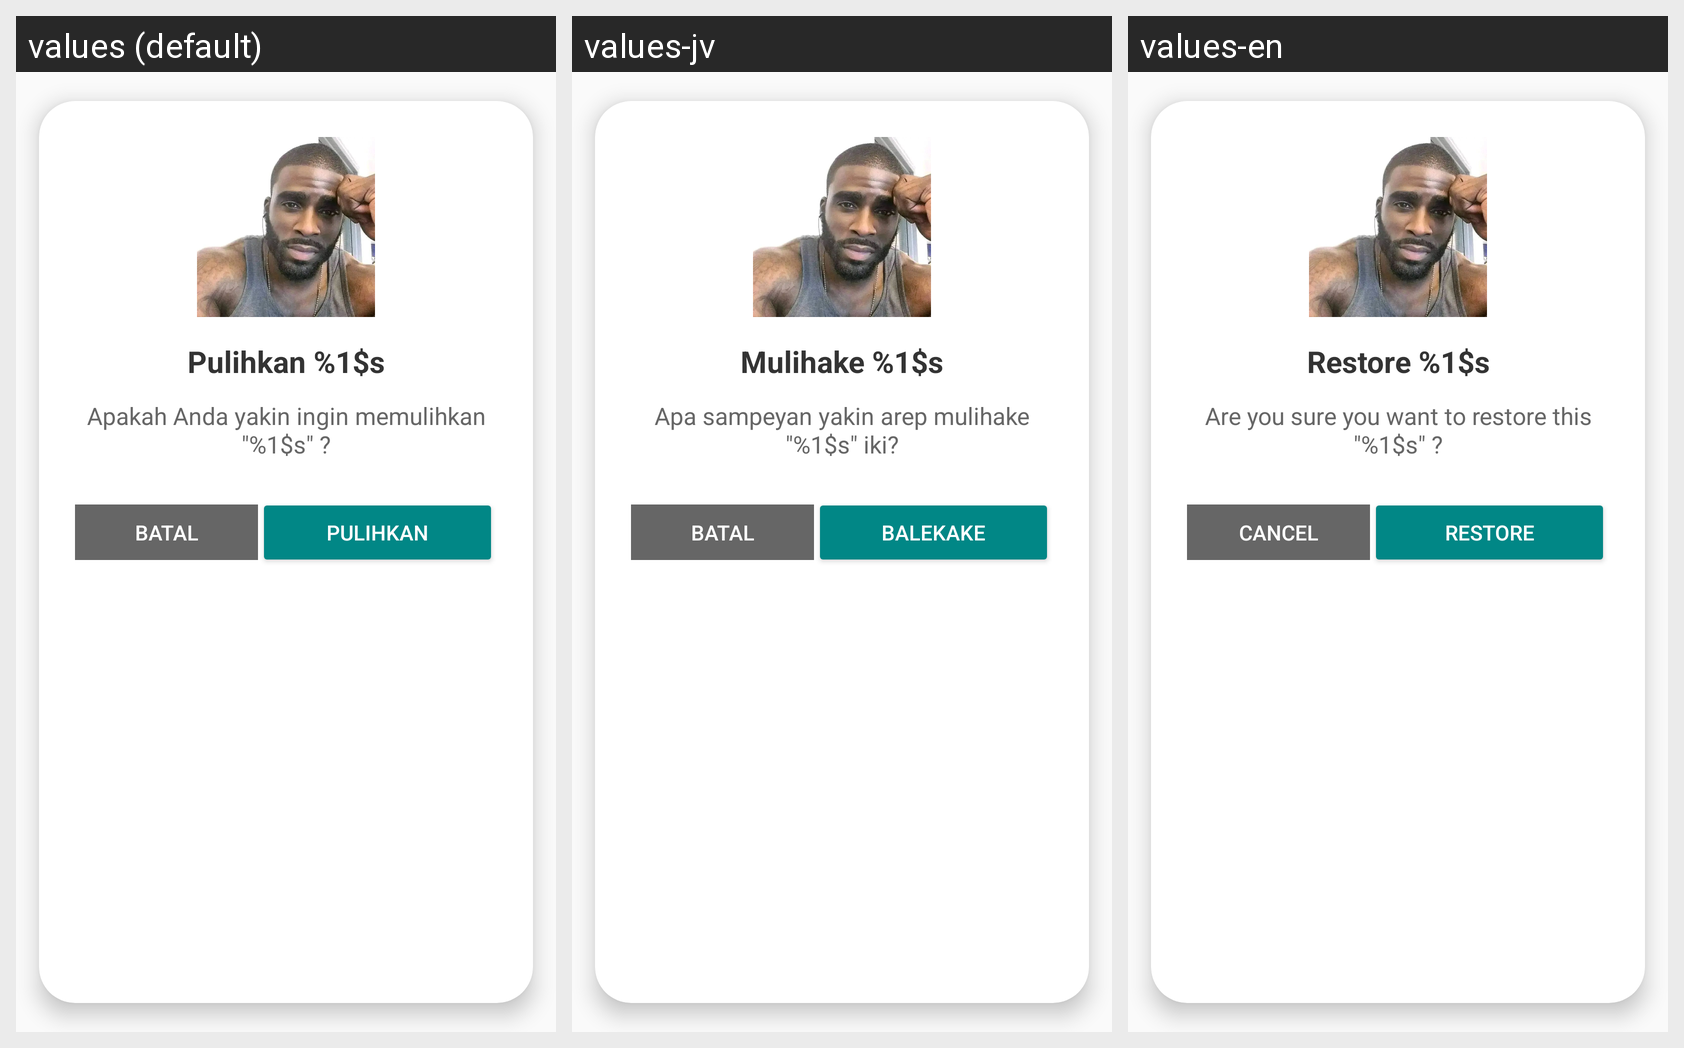

Here is an Android app screen in its default locale and in the app's own translations. Write out the translated-string differences for the strings that appear on this screen.
Android screen res/layout/dialog_pulihkan_arsip.xml rendered under 3 locales, left to right: values (default), values-jv, values-en. Device: Nexus 5 (rendered at 1080×1920; each locale shown at half size, 540×960, under a caption strip naming it); theme Theme.LumiNote.
Strings drawn on this screen, with the default value and each locale's value (text and hints the layout hard-codes, and strings that could not be matched under every locale, appear in the picture but are not listed):

title_restore_item_dialog
  values: Pulihkan %1$s
  values-jv: Mulihake %1$s
  values-en: Restore %1$s

msg_restore_item_dialog
  values: Apakah Anda yakin ingin memulihkan "%1$s" ?
  values-jv: Apa sampeyan yakin arep mulihake "%1$s" iki?
  values-en: Are you sure you want to restore this "%1$s" ?

btn_cancel
  values: Batal
  values-jv: Batal
  values-en: Cancel

btn_restore
  values: Pulihkan
  values-jv: Balekake
  values-en: Restore
